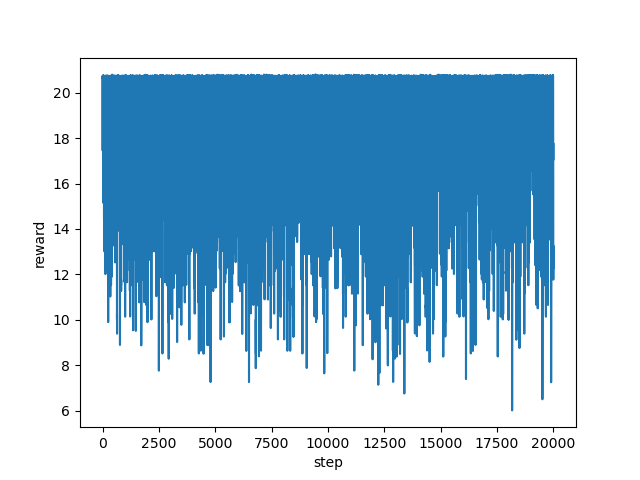

Data behind this chart, as committed beside it:
step, reward
0, 20.66
1, 20.71
2, 20.69
3, 20.72
4, 20.72
5, 17.45
6, 17.94
7, 18.43
8, 19.92
9, 20.7
10, 20.71
11, 20.73
12, 20.73
13, 20.71
14, 20.7
15, 20.75
16, 20.73
17, 18.42
18, 18.42
19, 18.44
20, 17.04
21, 17.15
22, 16.41
23, 16.3
24, 18.79
25, 18.4
26, 19.66
27, 17.01
28, 16.53
29, 16.52
30, 15.15
31, 15.65
32, 17.28
33, 17.03
34, 18.92
35, 20.69
36, 20.69
37, 20.72
38, 20.7
39, 20.76
40, 20.73
41, 19.3
42, 18.19
43, 19.53
44, 20.68
45, 20.75
46, 20.75
47, 20.72
48, 17.17
49, 19.03
50, 20.69
51, 20.73
52, 20.69
53, 20.72
54, 20.73
55, 20.71
56, 20.73
57, 20.68
58, 20.69
59, 20.72
... 19,940 more rows
